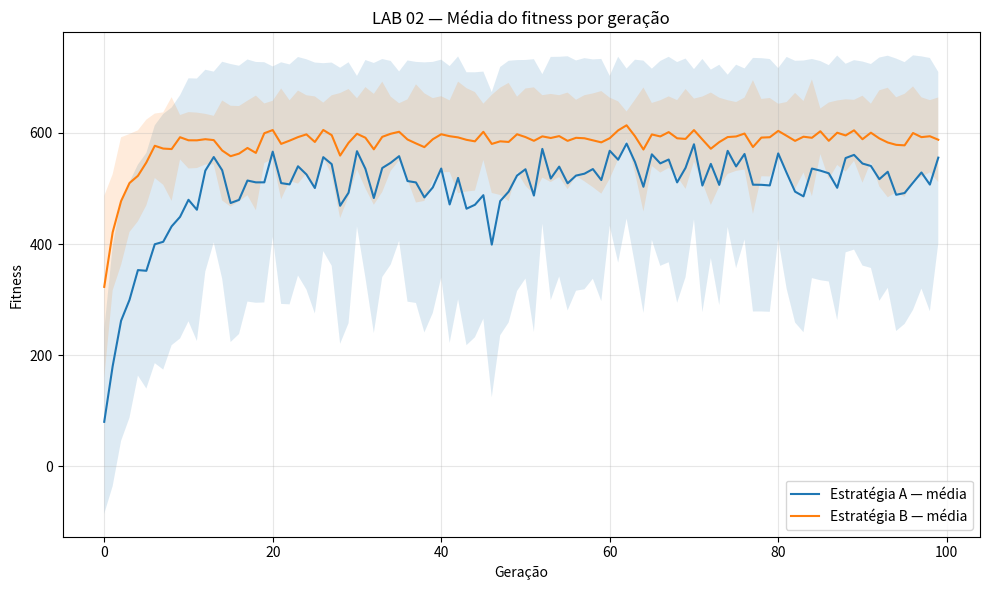
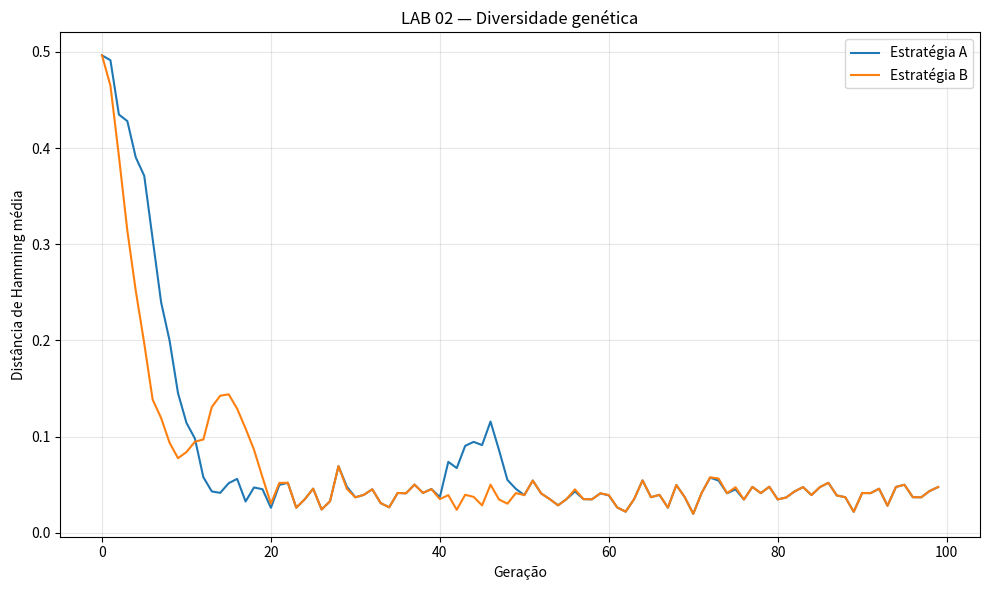

Recreate these plots in Python, in order.
"""
LAB 02 — AG Binário para Seleção de Microsserviços em Edge
AULA 08 — Otimização de Sistemas Computacionais e Resiliência de Redes

Implementação do Algoritmo Genético do zero.

IMPORTANTE:
O enunciado fornecido não informa os 15 valores de negócio/RAM/CPU.
Os dados abaixo são uma BASE DE TESTE DETERMINÍSTICA para permitir execução.
Se a aula disponibilizar uma tabela oficial, substitua somente SERVICOS.
"""

import numpy as np
import matplotlib.pyplot as plt

SERVICOS = [
    ("svc01", 82, 2.0, 1.0),
    ("svc02", 75, 1.5, 1.5),
    ("svc03", 91, 3.0, 2.0),
    ("svc04", 64, 1.0, 0.5),
    ("svc05", 88, 2.5, 1.0),
    ("svc06", 70, 2.0, 2.0),
    ("svc07", 95, 4.0, 2.5),
    ("svc08", 55, 1.0, 1.0),
    ("svc09", 79, 2.0, 1.5),
    ("svc10", 68, 1.5, 0.5),
    ("svc11", 86, 3.0, 1.0),
    ("svc12", 73, 2.0, 1.5),
    ("svc13", 97, 4.0, 2.0),
    ("svc14", 61, 1.0, 0.5),
    ("svc15", 84, 2.5, 1.5),
]

RAM_MAX = 16.0
CPU_MAX = 8.0


def consumo(individuo):
    ram = sum(g * s[2] for g, s in zip(individuo, SERVICOS))
    cpu = sum(g * s[3] for g, s in zip(individuo, SERVICOS))
    valor = sum(g * s[1] for g, s in zip(individuo, SERVICOS))
    return valor, ram, cpu


def fitness(individuo, estrategia):
    valor, ram, cpu = consumo(individuo)
    excesso_ram = max(0.0, ram - RAM_MAX)
    excesso_cpu = max(0.0, cpu - CPU_MAX)

    if estrategia == "A":
        if excesso_ram > 0 or excesso_cpu > 0:
            return 0.0
        return float(valor)

    # Estratégia B: redução proporcional ao excesso relativo.
    penalidade_ram = excesso_ram / RAM_MAX
    penalidade_cpu = excesso_cpu / CPU_MAX
    fator = max(0.0, 1.0 - (penalidade_ram + penalidade_cpu))
    return float(valor * fator)


def diversidade(populacao):
    """Média da distância de Hamming para todos os pares."""
    if len(populacao) < 2:
        return 0.0
    distancias = []
    for i in range(len(populacao)):
        for j in range(i + 1, len(populacao)):
            distancias.append(np.mean(populacao[i] != populacao[j]))
    return float(np.mean(distancias))


class AlgoritmoGenetico:
    def __init__(self, estrategia, tamanho=60, geracoes=100,
                 taxa_mutacao=0.02, seed=42):
        self.estrategia = estrategia
        self.tamanho = tamanho
        self.geracoes = geracoes
        self.taxa_mutacao = taxa_mutacao
        self.rng = np.random.default_rng(seed)

        self.populacao = self.rng.integers(
            0, 2, size=(tamanho, len(SERVICOS))
        )

        self.media = []
        self.desvio = []
        self.diversidade = []
        self.melhor = None
        self.melhor_fitness = -np.inf

    def selecionar_torneio(self, fitnesses, k=3):
        indices = self.rng.choice(len(self.populacao), size=k, replace=False)
        vencedor = indices[np.argmax(fitnesses[indices])]
        return self.populacao[vencedor].copy()

    def crossover(self, p1, p2):
        ponto = self.rng.integers(1, len(SERVICOS))
        return (
            np.concatenate([p1[:ponto], p2[ponto:]]),
            np.concatenate([p2[:ponto], p1[ponto:]])
        )

    def mutar(self, individuo):
        mascara = self.rng.random(len(individuo)) < self.taxa_mutacao
        individuo[mascara] = 1 - individuo[mascara]
        return individuo

    def executar(self):
        for _ in range(self.geracoes):
            fitnesses = np.array([
                fitness(ind, self.estrategia) for ind in self.populacao
            ])

            self.media.append(float(np.mean(fitnesses)))
            self.desvio.append(float(np.std(fitnesses)))
            self.diversidade.append(diversidade(self.populacao))

            idx = np.argmax(fitnesses)
            if fitnesses[idx] > self.melhor_fitness:
                self.melhor_fitness = float(fitnesses[idx])
                self.melhor = self.populacao[idx].copy()

            nova = []
            elite = self.populacao[idx].copy()
            nova.append(elite)

            while len(nova) < self.tamanho:
                p1 = self.selecionar_torneio(fitnesses)
                p2 = self.selecionar_torneio(fitnesses)
                f1, f2 = self.crossover(p1, p2)
                nova.extend([self.mutar(f1), self.mutar(f2)])

            self.populacao = np.array(nova[:self.tamanho])

        return self.melhor, self.melhor_fitness


def imprimir_resultado(nome, melhor, fit):
    valor, ram, cpu = consumo(melhor)
    selecionados = [
        SERVICOS[i][0] for i, bit in enumerate(melhor) if bit
    ]

    print("\n" + "=" * 70)
    print(nome)
    print("=" * 70)
    print("Indivíduo:", melhor.tolist())
    print("Serviços:", selecionados)
    print(f"Valor de negócio: {valor:.2f}")
    print(f"RAM: {ram:.2f} / {RAM_MAX:.2f} GB")
    print(f"CPU: {cpu:.2f} / {CPU_MAX:.2f} cores")
    print(f"Fitness: {fit:.2f}")


def main():
    ag_a = AlgoritmoGenetico("A", seed=42)
    melhor_a, fit_a = ag_a.executar()

    ag_b = AlgoritmoGenetico("B", seed=42)
    melhor_b, fit_b = ag_b.executar()

    imprimir_resultado("ESTRATÉGIA A — PENALIDADE RÍGIDA", melhor_a, fit_a)
    imprimir_resultado("ESTRATÉGIA B — PENALIDADE PROPORCIONAL", melhor_b, fit_b)

    print("\nComparação final:")
    print(f"A — média final: {ag_a.media[-1]:.4f}")
    print(f"A — desvio final: {ag_a.desvio[-1]:.4f}")
    print(f"A — diversidade final: {ag_a.diversidade[-1]:.4f}")
    print(f"B — média final: {ag_b.media[-1]:.4f}")
    print(f"B — desvio final: {ag_b.desvio[-1]:.4f}")
    print(f"B — diversidade final: {ag_b.diversidade[-1]:.4f}")

    plt.figure(figsize=(10, 6))
    plt.plot(ag_a.media, label="Estratégia A — média")
    plt.plot(ag_b.media, label="Estratégia B — média")
    plt.fill_between(
        range(len(ag_a.media)),
        np.array(ag_a.media) - np.array(ag_a.desvio),
        np.array(ag_a.media) + np.array(ag_a.desvio),
        alpha=0.15,
    )
    plt.fill_between(
        range(len(ag_b.media)),
        np.array(ag_b.media) - np.array(ag_b.desvio),
        np.array(ag_b.media) + np.array(ag_b.desvio),
        alpha=0.15,
    )
    plt.title("LAB 02 — Média do fitness por geração")
    plt.xlabel("Geração")
    plt.ylabel("Fitness")
    plt.grid(True, alpha=0.3)
    plt.legend()
    plt.tight_layout()
    plt.savefig("lab02_fitness.png", dpi=150)
    plt.show()

    plt.figure(figsize=(10, 6))
    plt.plot(ag_a.diversidade, label="Estratégia A")
    plt.plot(ag_b.diversidade, label="Estratégia B")
    plt.title("LAB 02 — Diversidade genética")
    plt.xlabel("Geração")
    plt.ylabel("Distância de Hamming média")
    plt.grid(True, alpha=0.3)
    plt.legend()
    plt.tight_layout()
    plt.savefig("lab02_diversidade.png", dpi=150)
    plt.show()


if __name__ == "__main__":
    main()
